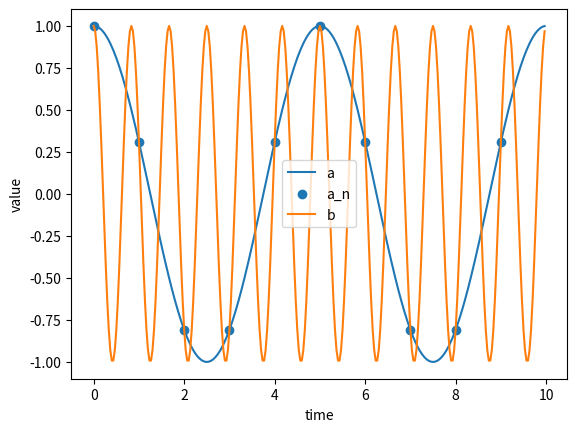

Generate this figure with matplotlib:

# lit text
#
# Nyquist Frequency
# =================
#
# **Published: 2022/12/15**
#
# In this post, I describe the limits of representing a continuous signal by its discrete samples.
# Such a representation is only useful if it is unique and reversible i.e. if we can interpolate the samples to get back to a good approximation of the original continuous signal.
# This becomes impossible when the continuous signal contains high frequency oscillations between samples.
# The following program shows an example of this problem using pure sinusoidal signals.
#

import numpy as np

# Arbitrary sampling rate
fs = 1
# Sample spacing
T = 1 / fs
# Arbitrary number of samples
nsamples = 10
# Sample indices
n = np.arange(nsamples)
# Sample indices multiplied by sample spacing
nT = n * T
# Simulate continuous time with much higher rate
t = np.arange(30*nsamples) * T/30
# Arbitrary frequency
f1 = 0.2 * fs
# Simulate continuous signal at f1
a = np.cos(2 * np.pi * f1 * t)
# Real valued samples of a sampled at fs
a_n = np.cos(2 * np.pi * f1 * nT)
# Any integer value of k would work
k = 1
# Frequency that aliases to f1 when sampled at fs
f2 = f1 + k * fs
# Simulate continuous signal at f2
b = np.cos(2 * np.pi * f2 * t)

# lit skip
import matplotlib.pyplot as plt
plt.plot(t, a, label='a')
plt.scatter(nT, a_n, label='a_n')
plt.plot(t, b, label='b')
plt.xlabel('time')
plt.ylabel('value')
plt.legend()
plt.savefig('aliasing.png')
plt.close()

# lit unskip
# lit execute
# lit text
#
# The plot shows that sampling the signal `b` at rate `fs` will yield the same sequence of values as sampling signal `a` even though they are very different continuous signals.
#

b_n = np.cos(2 * np.pi * f2 * nT)
assert np.allclose(a_n, b_n)

# lit execute
# lit text
#
# This boils down to the trigonometric identity `cos(x) == cos(x + 2πk)` for any value of `k`.
#

# Expand definition of f2
assert np.allclose(b_n, np.cos(2 * np.pi * (f1 + k * fs) * nT))
# Distribute
assert np.allclose(b_n, np.cos(2*np.pi*f1*nT + 2*np.pi*k*fs*nT))
# Simplify due to fs = 1/T
assert np.allclose(b_n, np.cos(2*np.pi*f1*nT + 2*np.pi*k*n))
# Phase offsets of 2πkn just wrap around the unit circle
assert np.allclose(b_n, np.cos(2*np.pi*f1*nT))

# lit execute
# lit text
#
# This means that the samples of the signal `a` ambiguously represent an infinite family of other continuous sinusoidal signals with frequencies equal to `f1 + k * fs` for any integer `k`.
# The only way to work around this ambiguity is to limit the bandwidth of the continuous signal (the range of frequencies it contains) before sampling so that no two frequencies represented in the continuous signal are separated by an integer multiple of `fs`.
# Typically, we limit the bandwidth of the continuous signal to `(-fs/2, fs/2)` before sampling.
# The limiting frequencies `-fs/2` and `fs/2` are called Nyquist frequencies, named after the scientist Harry Nyquist who helped formalize a lot of this theory.
# This brings us full circle to the intuitive idea that our sampling process must adequately capture high frequency oscillations i.e. we need more than two samples, on average, in each cycle of any frequency component contained in the continuous signal.
#
